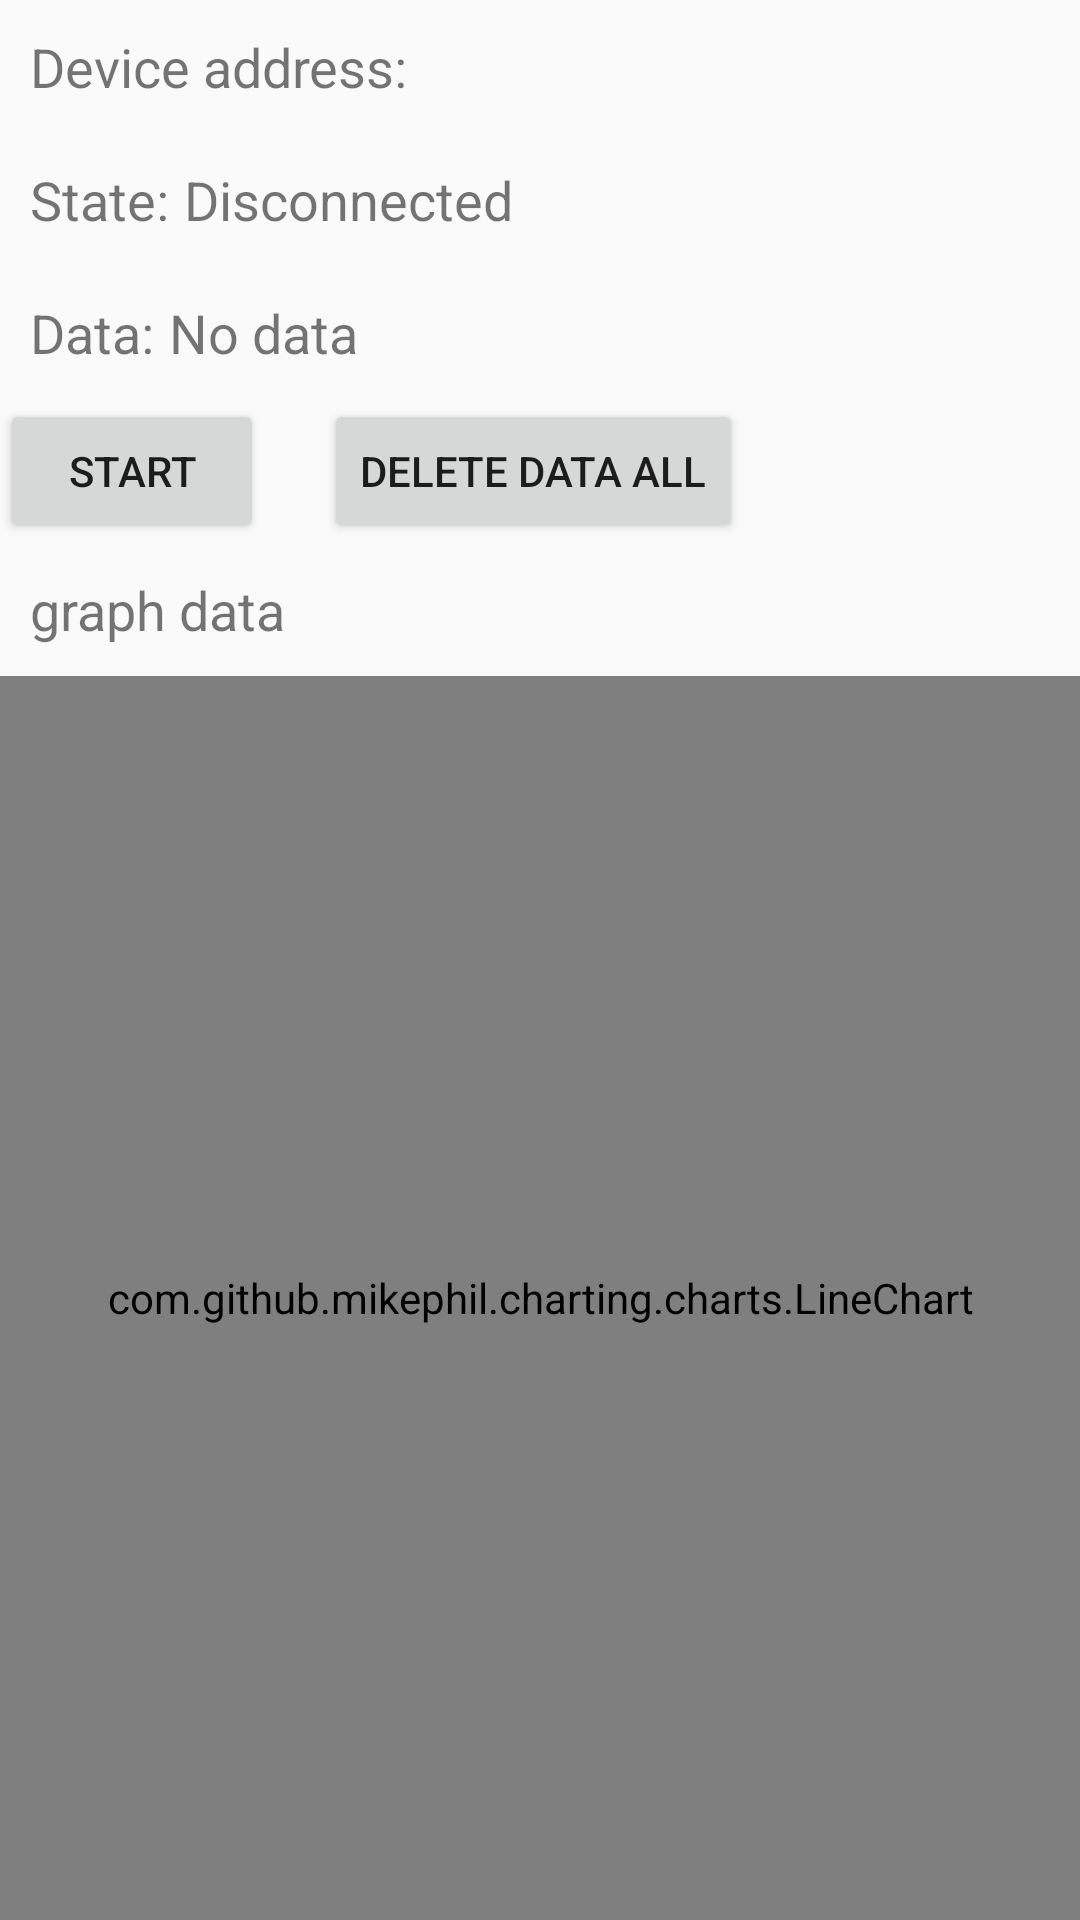

Write the Android layout XML for this screen, with the resource values it uses.
<!-- AndroidManifest.xml: application theme AppTheme -->
<!-- res/layout/gatt_services_characteristics.xml -->
<?xml version="1.0" encoding="utf-8"?>
<LinearLayout xmlns:android="http://schemas.android.com/apk/res/android"
    android:orientation="vertical"
    android:layout_width="match_parent"
    android:layout_height="match_parent"
    android:layout_margin="10dp">
    <LinearLayout android:orientation="horizontal"
        android:layout_width="match_parent"
        android:layout_height="wrap_content"
        android:layout_margin="10dp">
        <TextView android:layout_width="wrap_content"
            android:layout_height="wrap_content"
            android:text="@string/label_device_address"
            android:textSize="18sp"/>
        <Space android:layout_width="5dp"
            android:layout_height="wrap_content"/>
        <TextView android:id="@+id/device_address"
            android:layout_width="match_parent"
            android:layout_height="wrap_content"
            android:textSize="18sp"/>
    </LinearLayout>
    <LinearLayout android:orientation="horizontal"
        android:layout_width="match_parent"
        android:layout_height="wrap_content"
        android:layout_margin="10dp">
        <TextView android:layout_width="wrap_content"
            android:layout_height="wrap_content"
            android:text="@string/label_state"
            android:textSize="18sp"/>
        <Space android:layout_width="5dp"
            android:layout_height="wrap_content"/>
        <TextView android:id="@+id/connection_state"
            android:layout_width="match_parent"
            android:layout_height="wrap_content"
            android:text="@string/disconnected"
            android:textSize="18sp"/>
    </LinearLayout>
    <LinearLayout android:orientation="horizontal"
        android:layout_width="match_parent"
        android:layout_height="wrap_content"
        android:layout_margin="10dp">
        <TextView android:layout_width="wrap_content"
            android:layout_height="wrap_content"
            android:text="@string/label_data"
            android:textSize="18sp"/>
        <Space android:layout_width="5dp"
            android:layout_height="wrap_content"/>
        <TextView android:id="@+id/data_value"
            android:layout_width="match_parent"
            android:layout_height="wrap_content"
            android:text="@string/no_data"
            android:textSize="18sp"/>

    </LinearLayout>
<RelativeLayout
    android:layout_width="wrap_content"
    android:layout_height="wrap_content">
    <Button
        android:id="@+id/btn_send"
        android:layout_width="wrap_content"
        android:layout_height="wrap_content"
        android:text="START"/>


    <Button
        android:id="@+id/btn_delete_data"
        android:layout_width="wrap_content"
        android:layout_height="wrap_content"
        android:layout_toRightOf="@id/btn_send"
        android:layout_marginLeft="20dp"
        android:text="DELETE DATA ALL"/>

</RelativeLayout>

    <TextView
        android:id="@+id/graph_data"
        android:layout_width="wrap_content"
        android:layout_height="wrap_content"
        android:text="graph data"
        android:textSize="18sp"
        android:layout_margin="10dp"/>


    <com.github.mikephil.charting.charts.LineChart
        android:id="@+id/LineChart"
        android:layout_width="match_parent"
        android:layout_height="match_parent"
        />




</LinearLayout>
<!-- resources referenced by this layout -->
<resources>
  <string name="disconnected">Disconnected</string>
  <string name="label_data">Data:</string>
  <string name="label_device_address">Device address:</string>
  <string name="label_state">State:</string>
  <string name="no_data">No data</string>
  <style name="AppTheme" parent="Theme.AppCompat.Light.DarkActionBar">
          
          <item name="colorPrimary">@color/colorPrimary</item>
          <item name="colorPrimaryDark">@color/colorPrimaryDark</item>
          <item name="colorAccent">@color/colorAccent</item>
  
          <item name="windowActionBar">false</item>
          <item name="windowNoTitle">true</item>
      </style>
  <color name="colorPrimary">#6200EE</color>
  <color name="colorPrimaryDark">#3700B3</color>
  <color name="colorAccent">#03DAC5</color>
</resources>
